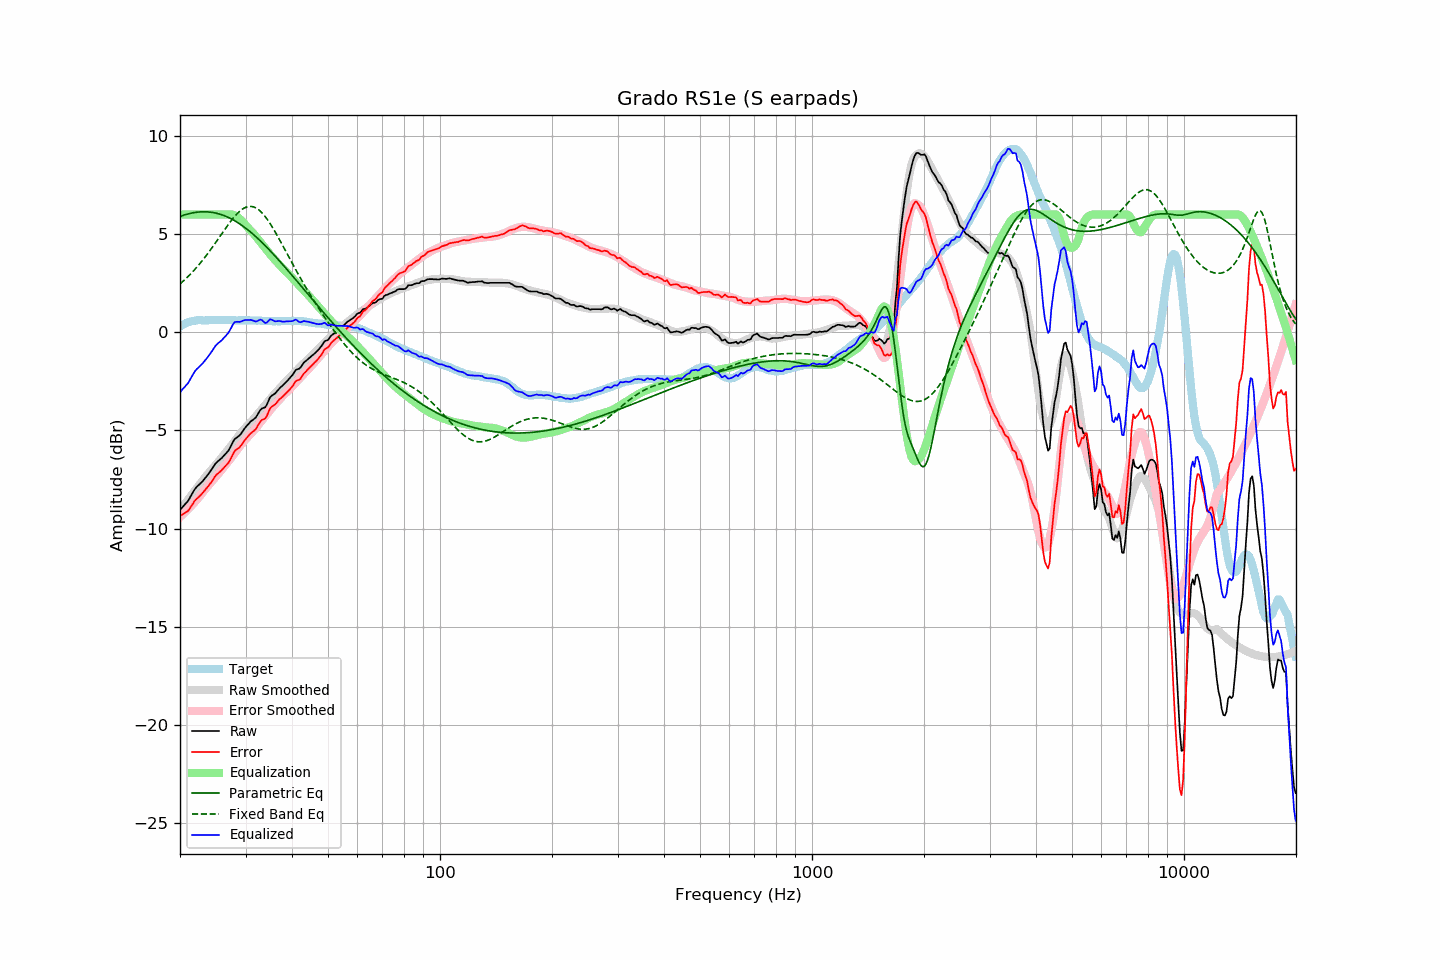

Source data for this figure (header and first rows):
frequency, raw, error, smoothed, error_smoothed, equalization, parametric_eq, fixed_band_eq, equalized_raw, equalized_smoothed, target
20.00, -9.05, -9.35, -9.09, -9.41, 6.00, 5.90, 2.46, -3.05, -3.09, 0.30
20.20, -8.96, -9.31, -8.98, -9.34, 6.00, 5.93, 2.53, -2.96, -2.98, 0.35
20.40, -8.87, -9.27, -8.86, -9.26, 6.00, 5.96, 2.60, -2.87, -2.86, 0.40
20.61, -8.78, -9.20, -8.75, -9.18, 6.00, 5.98, 2.68, -2.78, -2.75, 0.42
20.81, -8.68, -9.16, -8.64, -9.10, 6.00, 6.00, 2.76, -2.68, -2.64, 0.48
21.02, -8.59, -9.11, -8.53, -9.02, 6.00, 6.03, 2.84, -2.59, -2.53, 0.51
21.23, -8.45, -8.99, -8.42, -8.93, 6.00, 6.05, 2.92, -2.45, -2.42, 0.53
21.44, -8.30, -8.86, -8.31, -8.85, 6.00, 6.07, 3.00, -2.30, -2.31, 0.55
21.66, -8.17, -8.74, -8.20, -8.76, 6.00, 6.08, 3.09, -2.17, -2.20, 0.57
21.87, -8.02, -8.61, -8.10, -8.67, 6.00, 6.10, 3.18, -2.02, -2.10, 0.58
22.09, -7.91, -8.52, -7.99, -8.58, 6.00, 6.11, 3.27, -1.91, -1.99, 0.60
22.31, -7.83, -8.45, -7.88, -8.48, 6.00, 6.12, 3.36, -1.83, -1.88, 0.61
22.54, -7.76, -8.37, -7.77, -8.38, 6.00, 6.13, 3.46, -1.76, -1.77, 0.61
22.76, -7.67, -8.29, -7.67, -8.28, 6.00, 6.13, 3.56, -1.67, -1.67, 0.61
22.99, -7.59, -8.20, -7.56, -8.17, 6.00, 6.13, 3.66, -1.59, -1.56, 0.60
23.22, -7.49, -8.10, -7.45, -8.07, 6.00, 6.14, 3.76, -1.49, -1.45, 0.60
23.45, -7.39, -8.00, -7.35, -7.97, 6.00, 6.13, 3.87, -1.39, -1.35, 0.60
23.69, -7.30, -7.91, -7.25, -7.87, 6.00, 6.13, 3.98, -1.30, -1.25, 0.61
23.92, -7.18, -7.79, -7.16, -7.77, 6.00, 6.12, 4.09, -1.18, -1.16, 0.61
24.16, -7.07, -7.69, -7.06, -7.68, 6.00, 6.11, 4.20, -1.07, -1.06, 0.62
24.40, -6.95, -7.58, -6.96, -7.58, 6.00, 6.10, 4.31, -0.95, -0.96, 0.63
24.65, -6.83, -7.45, -6.87, -7.49, 6.00, 6.09, 4.43, -0.83, -0.87, 0.62
24.89, -6.70, -7.32, -6.78, -7.39, 6.00, 6.07, 4.55, -0.70, -0.78, 0.62
25.14, -6.61, -7.23, -6.68, -7.30, 6.00, 6.05, 4.66, -0.61, -0.68, 0.62
25.39, -6.54, -7.17, -6.58, -7.20, 6.00, 6.03, 4.78, -0.54, -0.58, 0.63
25.65, -6.48, -7.10, -6.48, -7.10, 6.00, 6.01, 4.90, -0.48, -0.48, 0.63
25.91, -6.41, -7.02, -6.37, -7.00, 6.00, 5.98, 5.02, -0.41, -0.37, 0.62
26.16, -6.31, -6.93, -6.27, -6.89, 6.00, 5.95, 5.14, -0.31, -0.27, 0.62
26.43, -6.23, -6.84, -6.17, -6.79, 6.00, 5.92, 5.26, -0.23, -0.17, 0.62
26.69, -6.13, -6.75, -6.07, -6.69, 6.00, 5.89, 5.37, -0.13, -0.07, 0.61
26.96, -6.05, -6.67, -5.97, -6.59, 6.00, 5.85, 5.48, -0.05, 0.03, 0.62
27.23, -5.91, -6.53, -5.87, -6.48, 6.00, 5.81, 5.59, 0.09, 0.13, 0.62
27.50, -5.75, -6.37, -5.77, -6.38, 6.00, 5.77, 5.70, 0.25, 0.23, 0.62
27.77, -5.58, -6.19, -5.66, -6.27, 5.99, 5.73, 5.80, 0.40, 0.33, 0.61
28.05, -5.44, -6.06, -5.55, -6.16, 5.96, 5.68, 5.90, 0.51, 0.41, 0.61
28.33, -5.38, -5.98, -5.44, -6.05, 5.92, 5.63, 5.99, 0.53, 0.48, 0.60
28.62, -5.33, -5.93, -5.32, -5.93, 5.86, 5.58, 6.08, 0.53, 0.53, 0.60
28.90, -5.26, -5.87, -5.22, -5.83, 5.79, 5.53, 6.15, 0.52, 0.57, 0.61
29.19, -5.16, -5.76, -5.12, -5.73, 5.71, 5.47, 6.22, 0.55, 0.59, 0.60
29.48, -5.04, -5.66, -5.02, -5.63, 5.63, 5.41, 6.28, 0.58, 0.60, 0.62
29.78, -4.93, -5.53, -4.93, -5.54, 5.54, 5.35, 6.33, 0.61, 0.61, 0.61
30.08, -4.82, -5.43, -4.84, -5.44, 5.44, 5.29, 6.37, 0.62, 0.60, 0.61
30.38, -4.73, -5.33, -4.74, -5.35, 5.35, 5.23, 6.39, 0.62, 0.60, 0.60
30.68, -4.63, -5.24, -4.66, -5.26, 5.26, 5.16, 6.41, 0.62, 0.60, 0.60
30.99, -4.55, -5.15, -4.57, -5.18, 5.18, 5.10, 6.41, 0.63, 0.60, 0.60
31.30, -4.49, -5.09, -4.49, -5.09, 5.09, 5.03, 6.40, 0.61, 0.60, 0.60
31.61, -4.42, -5.02, -4.40, -5.00, 5.00, 4.95, 6.38, 0.57, 0.60, 0.60
31.93, -4.36, -4.95, -4.30, -4.90, 4.90, 4.88, 6.34, 0.54, 0.60, 0.60
32.24, -4.23, -4.82, -4.20, -4.80, 4.80, 4.81, 6.29, 0.56, 0.59, 0.59
32.57, -4.10, -4.69, -4.11, -4.70, 4.70, 4.73, 6.23, 0.60, 0.59, 0.59
32.89, -3.95, -4.55, -4.01, -4.60, 4.60, 4.65, 6.16, 0.65, 0.59, 0.59
33.22, -3.88, -4.47, -3.92, -4.50, 4.50, 4.57, 6.08, 0.62, 0.58, 0.58
33.55, -3.85, -4.43, -3.82, -4.40, 4.40, 4.49, 5.99, 0.54, 0.58, 0.58
33.89, -3.82, -4.39, -3.72, -4.29, 4.29, 4.41, 5.89, 0.47, 0.57, 0.57
34.23, -3.70, -4.27, -3.61, -4.19, 4.19, 4.33, 5.78, 0.49, 0.57, 0.58
34.57, -3.50, -4.07, -3.51, -4.08, 4.08, 4.24, 5.67, 0.58, 0.57, 0.57
34.92, -3.32, -3.88, -3.41, -3.98, 3.98, 4.16, 5.54, 0.66, 0.57, 0.56
35.27, -3.24, -3.80, -3.31, -3.88, 3.88, 4.07, 5.41, 0.64, 0.56, 0.56
35.62, -3.18, -3.74, -3.22, -3.78, 3.78, 3.98, 5.28, 0.59, 0.56, 0.56
35.97, -3.13, -3.69, -3.13, -3.69, 3.69, 3.89, 5.14, 0.56, 0.56, 0.56
... 635 more rows
